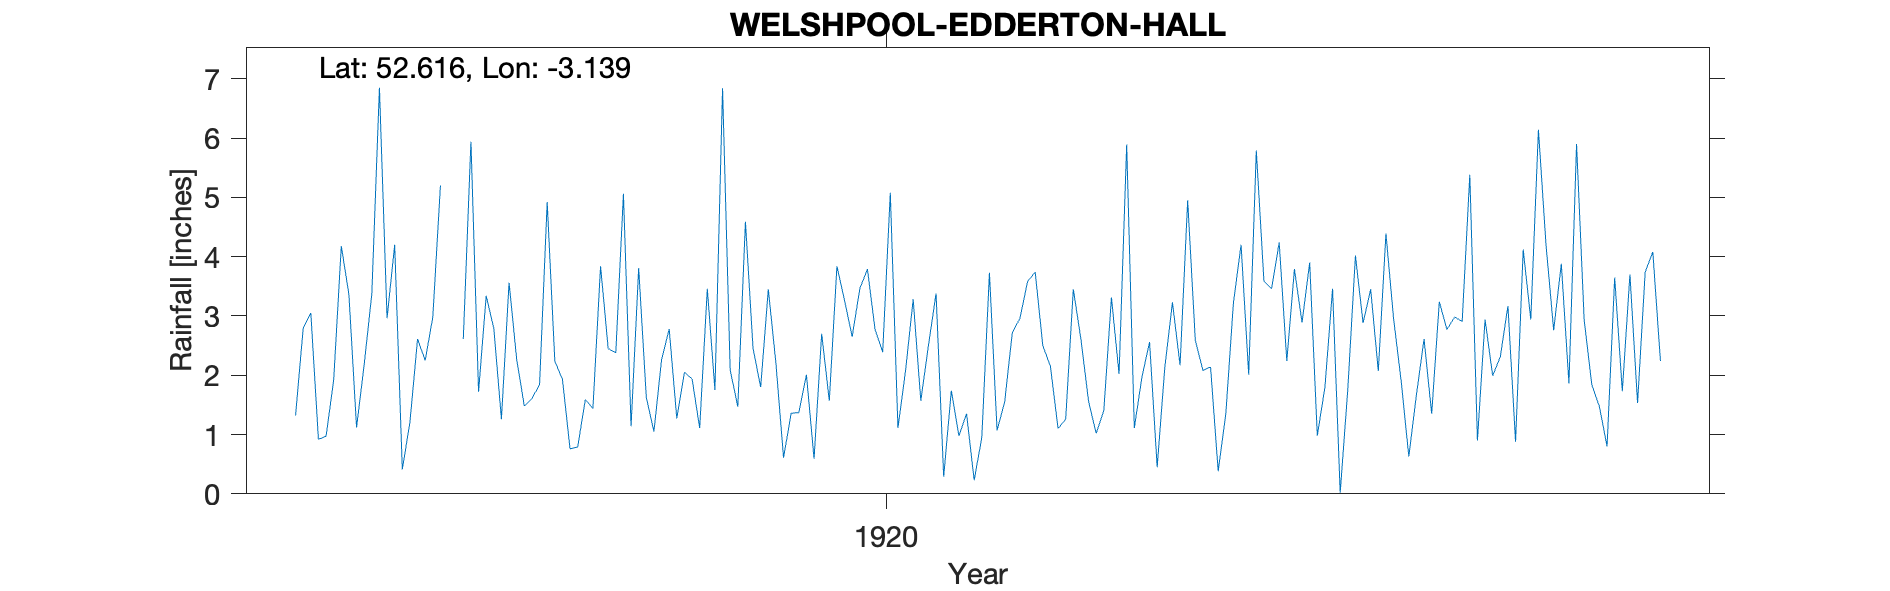

Data behind this chart, as committed beside it:
WELSHPOOL-EDDERTON-HALL, , , , , , , , , , , , , , , , , , , , , 
Grid ref, SJ230026, Long, -3.139, Lat, 52.62, Elevation, 500, ft., , , , , , , , , , , , , 
Station no, RR4712, , , , , , , , , , , , , , , , , , , , 
, 1910, 1911, 1912, 1913, 1914, 1915, 1916, 1917, 1918, 1919, 1920, 1921, 1922, 1923, 1924, 1925, 1926, 1927, 1928, 1929, 1930
January, , , , , 1.32, 2.96, 1.72, 0.76, 2.26, 2.45, 3.26, 3.38, 3.58, 2.02, 2.14, 2.89, 2.96, 2.94, 5.9, , 
February, , , , , 2.79, 4.2, 3.34, 0.79, 2.78, 1.8, 2.65, 0.29, 3.74, 5.89, 0.38, 3.9, 1.9, 1.99, 2.93, , 
March, , , , , 3.05, 0.41, 2.79, 1.59, 1.27, 3.45, 3.46, 1.74, 2.5, 1.11, 1.35, 0.98, 0.63, 2.31, 1.84, , 
April, , , , , 0.92, 1.21, 1.26, 1.44, 2.05, 2.2, 3.79, 0.98, 2.15, 1.97, 3.22, 1.8, 1.67, 3.17, 1.47, , 
May, , , , , 0.97, 2.61, 3.56, 3.84, 1.94, 0.61, 2.77, 1.35, 1.1, 2.56, 4.2, 3.46, 2.61, 0.88, 0.8, , 
June, , , , , 1.92, 2.25, 2.27, 2.45, 1.11, 1.36, 2.39, 0.23, 1.26, 0.45, 2.01, 0.02, 1.35, 4.12, 3.65, , 
July, , , , , 4.18, 2.98, 1.48, 2.38, 3.46, 1.37, 5.08, 0.95, 3.45, 2.13, 5.79, 1.76, 3.24, 2.94, 1.73, , 
August, , , , , 3.36, 5.2, 1.61, 5.06, 1.75, 2.01, 1.11, 3.73, 2.61, 3.23, 3.59, 4.02, 2.77, 6.14, 3.7, , 
September, , , , , 1.12, -999, 1.84, 1.14, 6.84, 0.59, 2.08, 1.07, 1.56, 2.17, 3.46, 2.88, 2.98, 4.19, 1.53, , 
October, , , , , 2.18, -999, 4.92, 3.81, 2.09, 2.7, 3.28, 1.55, 1.02, 4.95, 4.24, 3.45, 2.91, 2.76, 3.74, , 
November, , , , , 3.37, 2.61, 2.24, 1.63, 1.47, 1.57, 1.57, 2.72, 1.4, 2.59, 2.24, 2.07, 5.38, 3.88, 4.08, , 
December, , , , , 6.85, 5.94, 1.93, 1.05, 4.59, 3.84, 2.5, 2.96, 3.31, 2.08, 3.79, 4.39, 0.9, 1.86, 2.24, , 
Total, , , , , 32.03, 34.07, 28.96, 25.94, 31.61, 23.95, 33.94, 20.95, 27.68, 31.15, 36.41, 31.62, 29.3, 37.18, 33.61, , 
NGR is 150 yards N of Edderton Hall as i…, , , , , , , , , , , , , , , , , , , , , 
